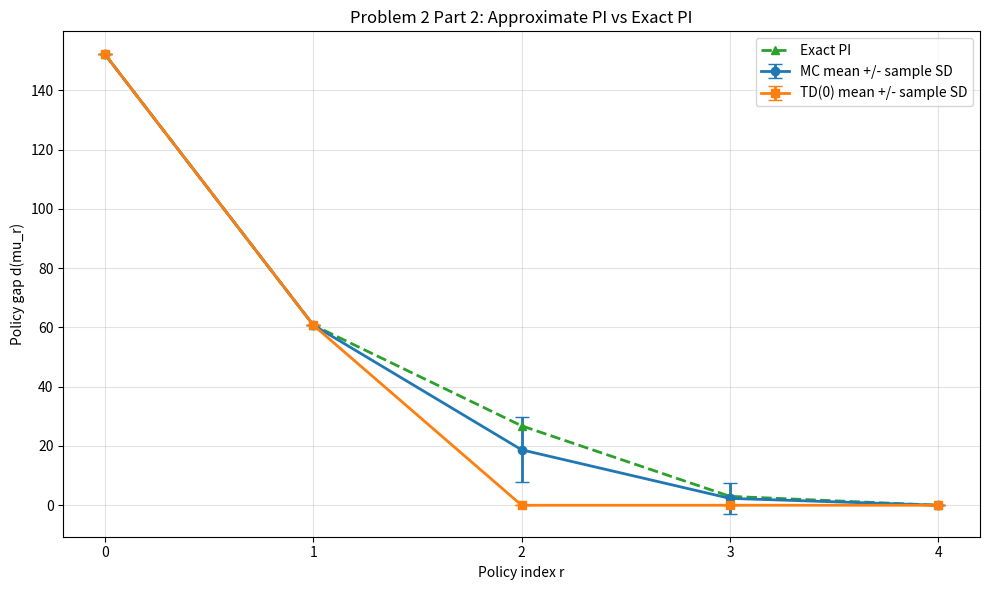

Write Python code to recreate this figure.

import numpy as np
import matplotlib.pyplot as plt

# ============================================================
# PROBLEM 2, PART 2: MC and TD(0) APPROXIMATE POLICY ITERATION
# ============================================================

# 1. Problem settings
STATES = np.arange(-4, 5)
ACTIONS = [-1, 0, 1]
DISTURBANCES = [-1, 0, 1]
PROBS = [0.10, 0.60, 0.30]

GAMMA = 0.95
NUM_TRAJECTORIES = 100
STEPS_PER_TRAJECTORY = 60

# Use the same five seeds for MC and TD.
SEEDS = [42, 123, 2026, 7, 99]

# Initial policy, with states ordered from -4 to 4.
MU0 = np.array([1, 0, 0, 0, 0, 0, 0, 0, -1])


# ------------------------------------------------------------
# 2. Cost, features, and admissible actions
# ------------------------------------------------------------
def stage_cost(e, u):
    return e**2 + 0.20 * u**2


def phi(e):
    z = e / 4.0
    return np.array([1.0, z, z**2, z**3])


def admissible_actions(e):
    return [u for u in ACTIONS if abs(e + u) <= 3]


# ------------------------------------------------------------
# 3. Exact policy evaluation and exact policy iteration
#    Exact values are used only for diagnostics/reference.
# ------------------------------------------------------------
def transition_matrix_and_cost(policy):
    P = np.zeros((len(STATES), len(STATES)))
    g = np.zeros(len(STATES)

    )

    for i, e in enumerate(STATES):
        u = int(policy[i])
        g[i] = stage_cost(e, u)

        for w, p in zip(DISTURBANCES, PROBS):
            next_e = int(e + u + w)
            P[i, next_e + 4] += p

    return P, g


def exact_evaluation(policy):
    P, g = transition_matrix_and_cost(policy)
    I = np.eye(len(STATES))
    return np.linalg.solve(I - GAMMA * P, g)


def greedy_improvement(J_hat):
    new_policy = []

    for e in STATES:
        candidates = admissible_actions(int(e))
        q_values = []

        for u in candidates:
            expected_future_cost = 0.0

            for w, p in zip(DISTURBANCES, PROBS):
                next_e = int(e + u + w)
                expected_future_cost += p * J_hat[next_e + 4]

            q = (
                stage_cost(e, u)
                + GAMMA * expected_future_cost
            )
            q_values.append(q)

        # Tie-breaking: first admissible action within tolerance.
        min_q = min(q_values)
        best_index = next(
            i for i, q in enumerate(q_values)
            if q <= min_q + 1e-12
        )

        new_policy.append(candidates[best_index])

    return np.array(new_policy, dtype=int)


def compute_exact_pi():
    policies = [MU0.copy()]
    policy = MU0.copy()

    while True:
        J = exact_evaluation(policy)
        improved = greedy_improvement(J)

        if np.array_equal(improved, policy):
            break

        policy = improved
        policies.append(policy.copy())

    return policies, policy


EXACT_POLICIES, MU_STAR = compute_exact_pi()
J_STAR = exact_evaluation(MU_STAR)


def policy_gap(policy):
    # Exact values are diagnostics only, not training targets.
    J_policy = exact_evaluation(policy)
    return float(np.max(J_policy - J_STAR))


EXACT_GAPS = np.array([
    policy_gap(policy) for policy in EXACT_POLICIES
])


# ------------------------------------------------------------
# 4. Generate one batch of trajectories
# ------------------------------------------------------------
def generate_trajectories(policy, rng):
    trajectories = []

    for _ in range(NUM_TRAJECTORIES):
        # Uniformly sample the initial state.
        e = int(rng.choice(STATES))
        trajectory = []

        for _ in range(STEPS_PER_TRAJECTORY):
            u = int(policy[e + 4])
            w = int(rng.choice(DISTURBANCES, p=PROBS))

            next_e = int(e + u + w)
            c = stage_cost(e, u)

            trajectory.append((e, u, c, next_e))
            e = next_e

        trajectories.append(trajectory)

    return trajectories


# ------------------------------------------------------------
# 5. MC evaluation
#    One discounted return per trajectory starting state.
#    Fit theta using ordinary least squares.
# ------------------------------------------------------------
def mc_evaluation(trajectories):
    X = []
    returns = []

    for trajectory in trajectories:
        start_state = trajectory[0][0]

        G = sum(
            GAMMA**k * step[2]
            for k, step in enumerate(trajectory)
        )

        X.append(phi(start_state))
        returns.append(G)

    X = np.asarray(X)
    returns = np.asarray(returns)

    theta = np.linalg.lstsq(X, returns, rcond=None)[0]

    J_hat = np.array([
        phi(e) @ theta for e in STATES
    ])

    return theta, J_hat


# ------------------------------------------------------------
# 6. TD(0) evaluation
#    IMPORTANT:
#    - Reset theta to zero for EVERY evaluation.
#    - Reset t for EVERY evaluation.
#    - Use denominator 10000, as specified.
# ------------------------------------------------------------
def td_evaluation(trajectories):
    theta = np.zeros(4)
    t = 0

    for trajectory in trajectories:
        for e, u, c, next_e in trajectory:
            t += 1

            delta = (
                c
                + GAMMA * (phi(next_e) @ theta)
                - (phi(e) @ theta)
            )

            alpha = 0.1 / (1 + t / 10000.0)**0.6

            theta = theta + alpha * delta * phi(e)

    J_hat = np.array([
        phi(e) @ theta for e in STATES
    ])

    return theta, J_hat


# ------------------------------------------------------------
# 7. Run one complete trial for a method
#    Each trial has mu_0 through mu_4.
#    The RNG is seeded ONCE at the start of the trial.
# ------------------------------------------------------------
def run_trial(method, seed):
    rng = np.random.default_rng(seed)

    policy = MU0.copy()
    policies = [policy.copy()]
    gaps = [policy_gap(policy)]

    # Evaluation of mu_0.
    # For seed 42, this regenerates the same Part 1 data
    # if Part 1 also uses seed 42 and the same sampling order.
    trajectories = generate_trajectories(policy, rng)

    if method == "MC":
        _, J_hat = mc_evaluation(trajectories)
    elif method == "TD":
        _, J_hat = td_evaluation(trajectories)
    else:
        raise ValueError("method must be 'MC' or 'TD'")

    # Improve mu_0 to mu_1.
    policy = greedy_improvement(J_hat)
    policies.append(policy.copy())
    gaps.append(policy_gap(policy))

    # Three additional evaluations and improvements.
    for _ in range(3):
        # Fresh trajectories for the current policy.
        trajectories = generate_trajectories(policy, rng)

        if method == "MC":
            _, J_hat = mc_evaluation(trajectories)
        else:
            # td_evaluation resets theta and t internally.
            _, J_hat = td_evaluation(trajectories)

        policy = greedy_improvement(J_hat)
        policies.append(policy.copy())
        gaps.append(policy_gap(policy))

    return np.array(policies), np.array(gaps)


# ------------------------------------------------------------
# 8. Run five trials for MC and TD using the same seeds
# ------------------------------------------------------------
results = {"MC": [], "TD": []}

for method in ["MC", "TD"]:
    for seed in SEEDS:
        policies, gaps = run_trial(method, seed)

        results[method].append({
            "seed": seed,
            "policies": policies,
            "gaps": gaps
        })


# ------------------------------------------------------------
# 9. Print every trial's policy sequence and policy gaps
# ------------------------------------------------------------
for method in ["MC", "TD"]:
    print(f"\n{'=' * 20} {method} RESULTS {'=' * 20}")

    for trial in results[method]:
        print(f"\nSeed: {trial['seed']}")

        for r in range(5):
            print(
                f"mu_{r} = {trial['policies'][r].tolist()}, "
                f"d(mu_{r}) = {trial['gaps'][r]:.6f}"
            )


# ------------------------------------------------------------
# 10. Calculate mean gaps, sample SDs, and match counts
# ------------------------------------------------------------
summary = {}

for method in ["MC", "TD"]:
    all_gaps = np.array([
        trial["gaps"] for trial in results[method]
    ])

    mean_gaps = np.mean(all_gaps, axis=0)
    sample_sd = np.std(all_gaps, axis=0, ddof=1)

    final_match_count = sum(
        np.array_equal(trial["policies"][-1], MU_STAR)
        for trial in results[method]
    )

    summary[method] = {
        "all_gaps": all_gaps,
        "mean": mean_gaps,
        "sd": sample_sd,
        "final_mean_gap": mean_gaps[-1],
        "final_match_count": final_match_count
    }

    print(f"\n--- {method} SUMMARY ---")
    print("Mean gaps:", np.round(mean_gaps, 6))
    print("Sample SD:", np.round(sample_sd, 6))
    print("Final mean gap:", round(mean_gaps[-1], 6))
    print(
        "Final policies matching mu*:",
        final_match_count, "/ 5"
    )


# ------------------------------------------------------------
# 11. Print exact PI reference
# ------------------------------------------------------------
print("\n========== EXACT PI REFERENCE ==========")

for r, policy in enumerate(EXACT_POLICIES):
    print(
        f"mu_{r} = {policy.tolist()}, "
        f"d(mu_{r}) = {policy_gap(policy):.6f}"
    )

print("Optimal policy:", MU_STAR.tolist())


# ------------------------------------------------------------
# 12. Plot mean gap +/- sample SD and exact PI
# ------------------------------------------------------------
r = np.arange(5)

plt.figure(figsize=(10, 6))

plt.errorbar(
    r,
    summary["MC"]["mean"],
    yerr=summary["MC"]["sd"],
    marker="o",
    capsize=5,
    linewidth=2,
    label="MC mean +/- sample SD"
)

plt.errorbar(
    r,
    summary["TD"]["mean"],
    yerr=summary["TD"]["sd"],
    marker="s",
    capsize=5,
    linewidth=2,
    label="TD(0) mean +/- sample SD"
)

plt.plot(
    np.arange(len(EXACT_GAPS)),
    EXACT_GAPS,
    marker="^",
    linestyle="--",
    linewidth=2,
    label="Exact PI"
)

plt.xlabel("Policy index r")
plt.ylabel("Policy gap d(mu_r)")
plt.title("Problem 2 Part 2: Approximate PI vs Exact PI")
plt.xticks(r)
plt.grid(True, alpha=0.35)
plt.legend()
plt.tight_layout()

plt.savefig("part2_policy_gap_comparison.png", dpi=200)
plt.show()
